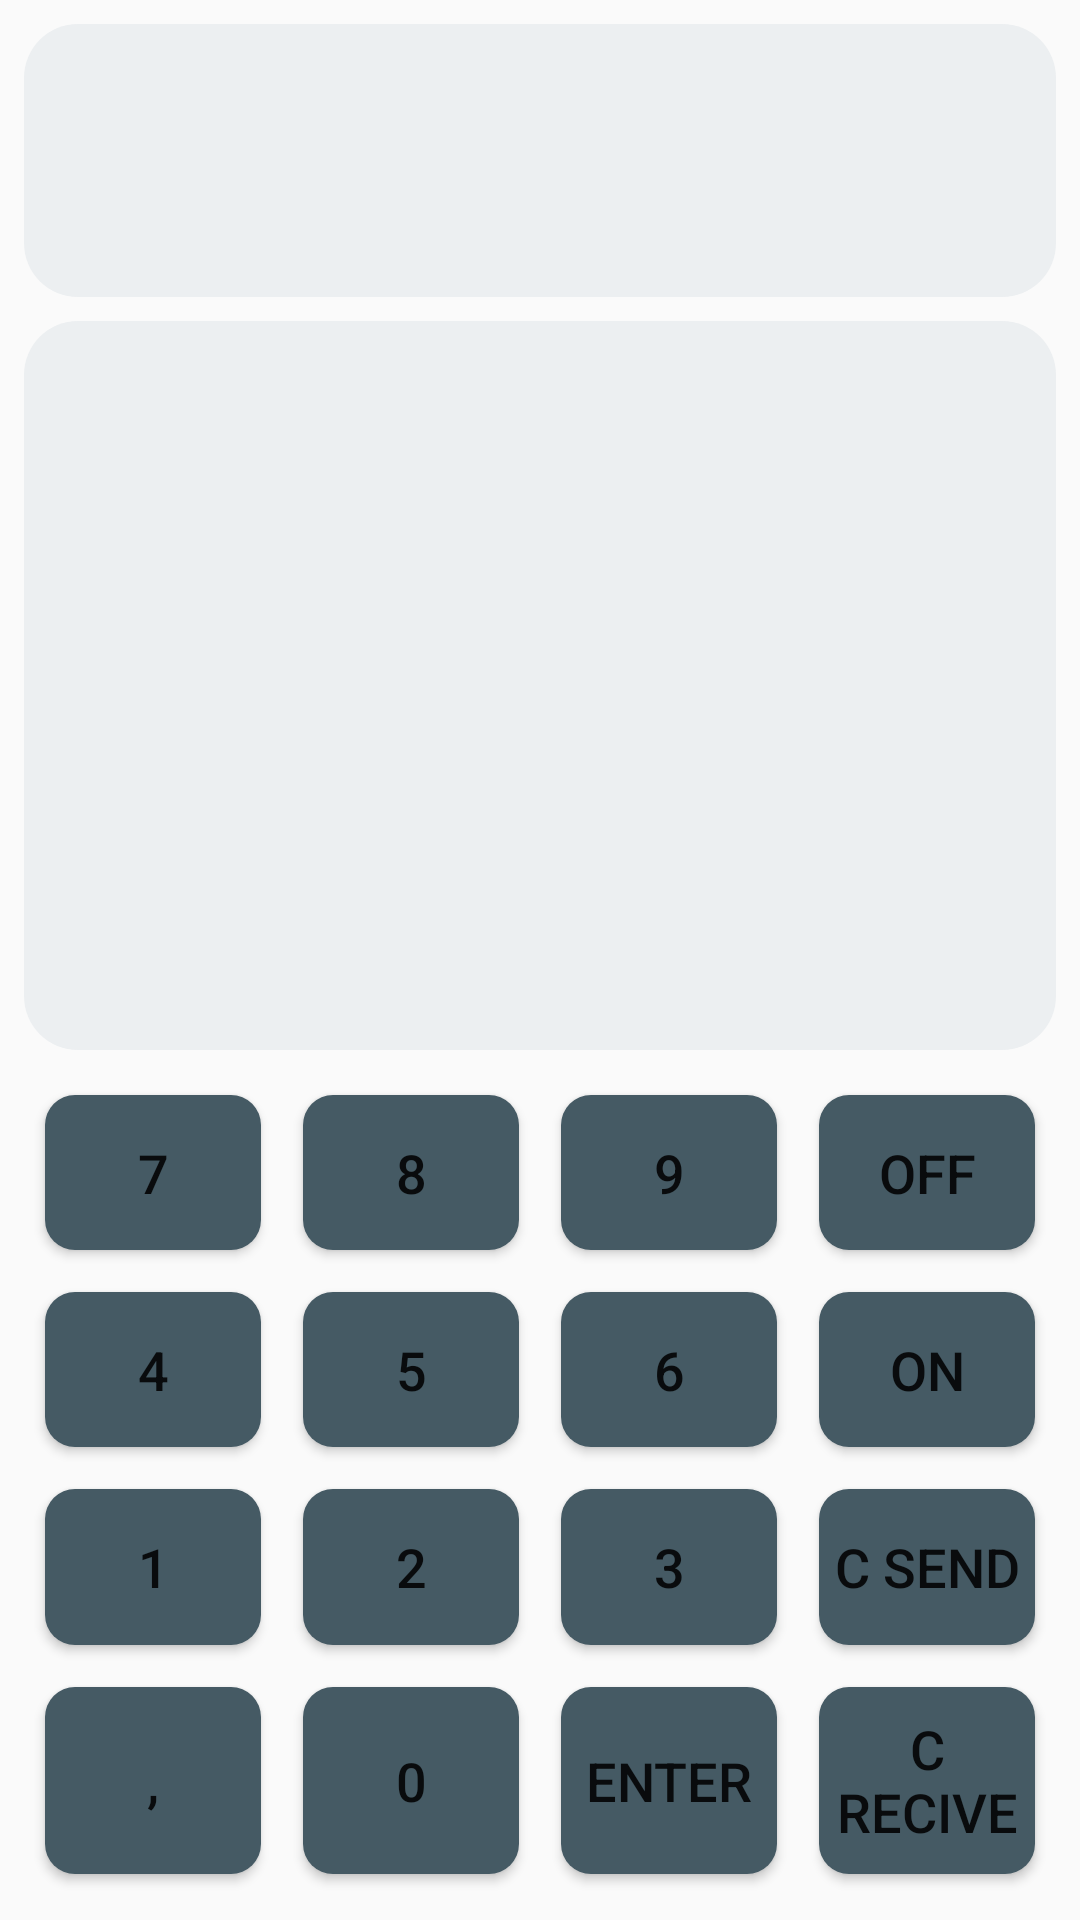

Here is an Android app screen rendered from its layout file. Give the layout XML and the strings, colors and styles it references.
<!-- AndroidManifest.xml: application theme AppTheme -->
<!-- res/layout/activity_calculate.xml -->
<?xml version="1.0" encoding="utf-8"?>
<LinearLayout xmlns:android="http://schemas.android.com/apk/res/android"
    xmlns:app="http://schemas.android.com/apk/res-auto"
    xmlns:tools="http://schemas.android.com/tools"
    android:layout_width="match_parent"
    android:layout_height="match_parent"
    android:orientation="vertical"
    android:padding="8dp"
    tools:context=".calculate">

    <EditText
        android:scrollbars = "vertical"
        android:layout_weight="0.15"
        android:id="@+id/edt_writeMatn"
        android:layout_width="match_parent"
        android:layout_height="0dp"
        android:background="@drawable/btnlogin" />

    <TextView
        android:layout_weight="0.4"
        android:layout_width="match_parent"
        android:layout_height="0dp"
        android:id="@+id/txt_recive_matn"
        android:layout_marginTop="8dp"
        android:background="@drawable/btnlogin" />


    <LinearLayout
        android:layout_width="match_parent"
        android:layout_height="0dp"
        android:layout_marginTop="8dp"
        android:layout_weight="0.45"
        android:columnCount="4"
        android:orientation="vertical"
        android:rowCount="4"
        android:useDefaultMargins="true">

        <LinearLayout
            android:layout_width="match_parent"
            android:layout_height="wrap_content"
            android:layout_weight="0.25">

            <Button
                android:id="@+id/btn_7"
                android:layout_width="0dp"
                android:layout_height="match_parent"
                android:layout_margin="7dp"
                android:layout_weight="0.25"
                android:background="@drawable/btncalculate"
                android:text="7"
                android:textSize="18sp" />

            <Button
                android:id="@+id/btn_8"
                android:layout_width="0dp"
                android:layout_height="match_parent"
                android:layout_margin="7dp"
                android:layout_weight="0.25"
                android:background="@drawable/btncalculate"
                android:text="8"
                android:textSize="18sp" />

            <Button
                android:id="@+id/btn_9"
                android:layout_width="0dp"
                android:layout_height="match_parent"
                android:layout_margin="7dp"
                android:layout_weight="0.25"
                android:background="@drawable/btncalculate"
                android:text="9"
                android:textSize="18sp" />

            <Button
                android:id="@+id/btn_off"
                android:layout_width="0dp"
                android:layout_height="match_parent"
                android:layout_margin="7dp"
                android:layout_weight="0.25"
                android:background="@drawable/btncalculate"
                android:text="OFF"
                android:textSize="18sp" />
        </LinearLayout>

        <LinearLayout
            android:layout_width="match_parent"
            android:layout_height="wrap_content"
            android:layout_weight="0.25">

            <Button
                android:id="@+id/btn_4"
                android:layout_width="0dp"
                android:layout_height="match_parent"
                android:layout_margin="7dp"
                android:layout_weight="0.25"
                android:background="@drawable/btncalculate"
                android:text="4"
                android:textSize="18sp" />

            <Button
                android:id="@+id/btn_5"
                android:layout_width="0dp"
                android:layout_height="match_parent"
                android:layout_margin="7dp"
                android:layout_weight="0.25"
                android:background="@drawable/btncalculate"
                android:text="5"
                android:textSize="18sp" />

            <Button
                android:id="@+id/btn_6"
                android:layout_width="0dp"
                android:layout_height="match_parent"
                android:layout_margin="7dp"
                android:layout_weight="0.25"
                android:background="@drawable/btncalculate"
                android:text="6"
                android:textSize="18sp" />

            <Button
                android:id="@+id/btn_on"
                android:layout_width="0dp"
                android:layout_height="match_parent"
                android:layout_margin="7dp"
                android:layout_weight="0.25"
                android:background="@drawable/btncalculate"
                android:text="ON"
                android:textSize="18sp" />
        </LinearLayout>

        <LinearLayout
            android:layout_width="match_parent"
            android:layout_height="wrap_content"
            android:layout_weight="0.25">

            <Button
                android:id="@+id/btn_1"
                android:layout_width="0dp"
                android:layout_height="match_parent"
                android:layout_margin="7dp"
                android:layout_weight="0.25"
                android:background="@drawable/btncalculate"
                android:text="1"
                android:textSize="18sp" />

            <Button
                android:id="@+id/btn_2"
                android:layout_width="0dp"
                android:layout_height="match_parent"
                android:layout_margin="7dp"
                android:layout_weight="0.25"
                android:background="@drawable/btncalculate"
                android:text="2"
                android:textSize="18sp" />

            <Button
                android:id="@+id/btn_3"
                android:layout_width="0dp"
                android:layout_height="match_parent"
                android:layout_margin="7dp"
                android:layout_weight="0.25"
                android:background="@drawable/btncalculate"
                android:text="3"
                android:textSize="18sp" />

            <Button
                android:id="@+id/btn_clearSend"
                android:layout_width="0dp"
                android:layout_height="match_parent"
                android:layout_margin="7dp"
                android:layout_weight="0.25"
                android:background="@drawable/btncalculate"
                android:text="C send"
                android:textSize="18sp" />
        </LinearLayout>

        <LinearLayout
            android:layout_width="match_parent"
            android:layout_height="wrap_content"
            android:layout_weight="0.25"
            android:orientation="horizontal">

            <Button
                android:id="@+id/btn_multi"
                android:layout_width="0dp"
                android:layout_height="match_parent"
                android:layout_margin="7dp"
                android:layout_weight="0.25"
                android:background="@drawable/btncalculate"
                android:text=","
                android:textSize="18sp" />

            <Button
                android:id="@+id/btn_0"
                android:layout_width="0dp"
                android:layout_height="match_parent"
                android:layout_margin="7dp"
                android:layout_weight="0.25"
                android:background="@drawable/btncalculate"
                android:text="0"
                android:textSize="18sp" />

            <Button
                android:id="@+id/btn_status"
                android:layout_width="0dp"
                android:layout_height="match_parent"
                android:layout_margin="7dp"
                android:layout_weight="0.25"
                android:background="@drawable/btncalculate"
                android:text="Enter"
                android:textSize="18sp" />

            <Button
                android:id="@+id/btn_clearRecive"
                android:layout_width="0dp"
                android:layout_height="match_parent"
                android:layout_margin="7dp"
                android:layout_weight="0.25"
                android:background="@drawable/btncalculate"
                android:text="C recive"
                android:textSize="18sp" />
        </LinearLayout>
    </LinearLayout>
</LinearLayout>
<!-- resources referenced by this layout -->
<resources>
  <!-- drawable btncalculate (drawable) -->
  <?xml version="1.0" encoding="utf-8"?>
  <shape xmlns:android="http://schemas.android.com/apk/res/android">
      <solid android:color="@color/blue_grey_700" ></solid>
      <corners android:radius="10dp"/>
      >
  </shape>
  <!-- drawable btnlogin (drawable) -->
  <?xml version="1.0" encoding="utf-8"?>
  <shape xmlns:android="http://schemas.android.com/apk/res/android">
  <solid android:color="@color/blue_grey_50" ></solid>
      <corners android:radius="18dp"/>
      >
  </shape>
  <style name="AppTheme" parent="Theme.AppCompat.Light.DarkActionBar">
          
          <item name="colorPrimary">#302e33</item>
          <item name="colorPrimaryDark">@color/colorPrimaryDark</item>
          <item name="colorAccent">@color/colorAccent</item>
  
      </style>
  <color name="blue_grey_700">#455A64</color>
  <color name="blue_grey_50">#ECEFF1</color>
  <color name="colorPrimaryDark">#1565C0</color>
  <color name="colorAccent">#FF4081</color>
</resources>
